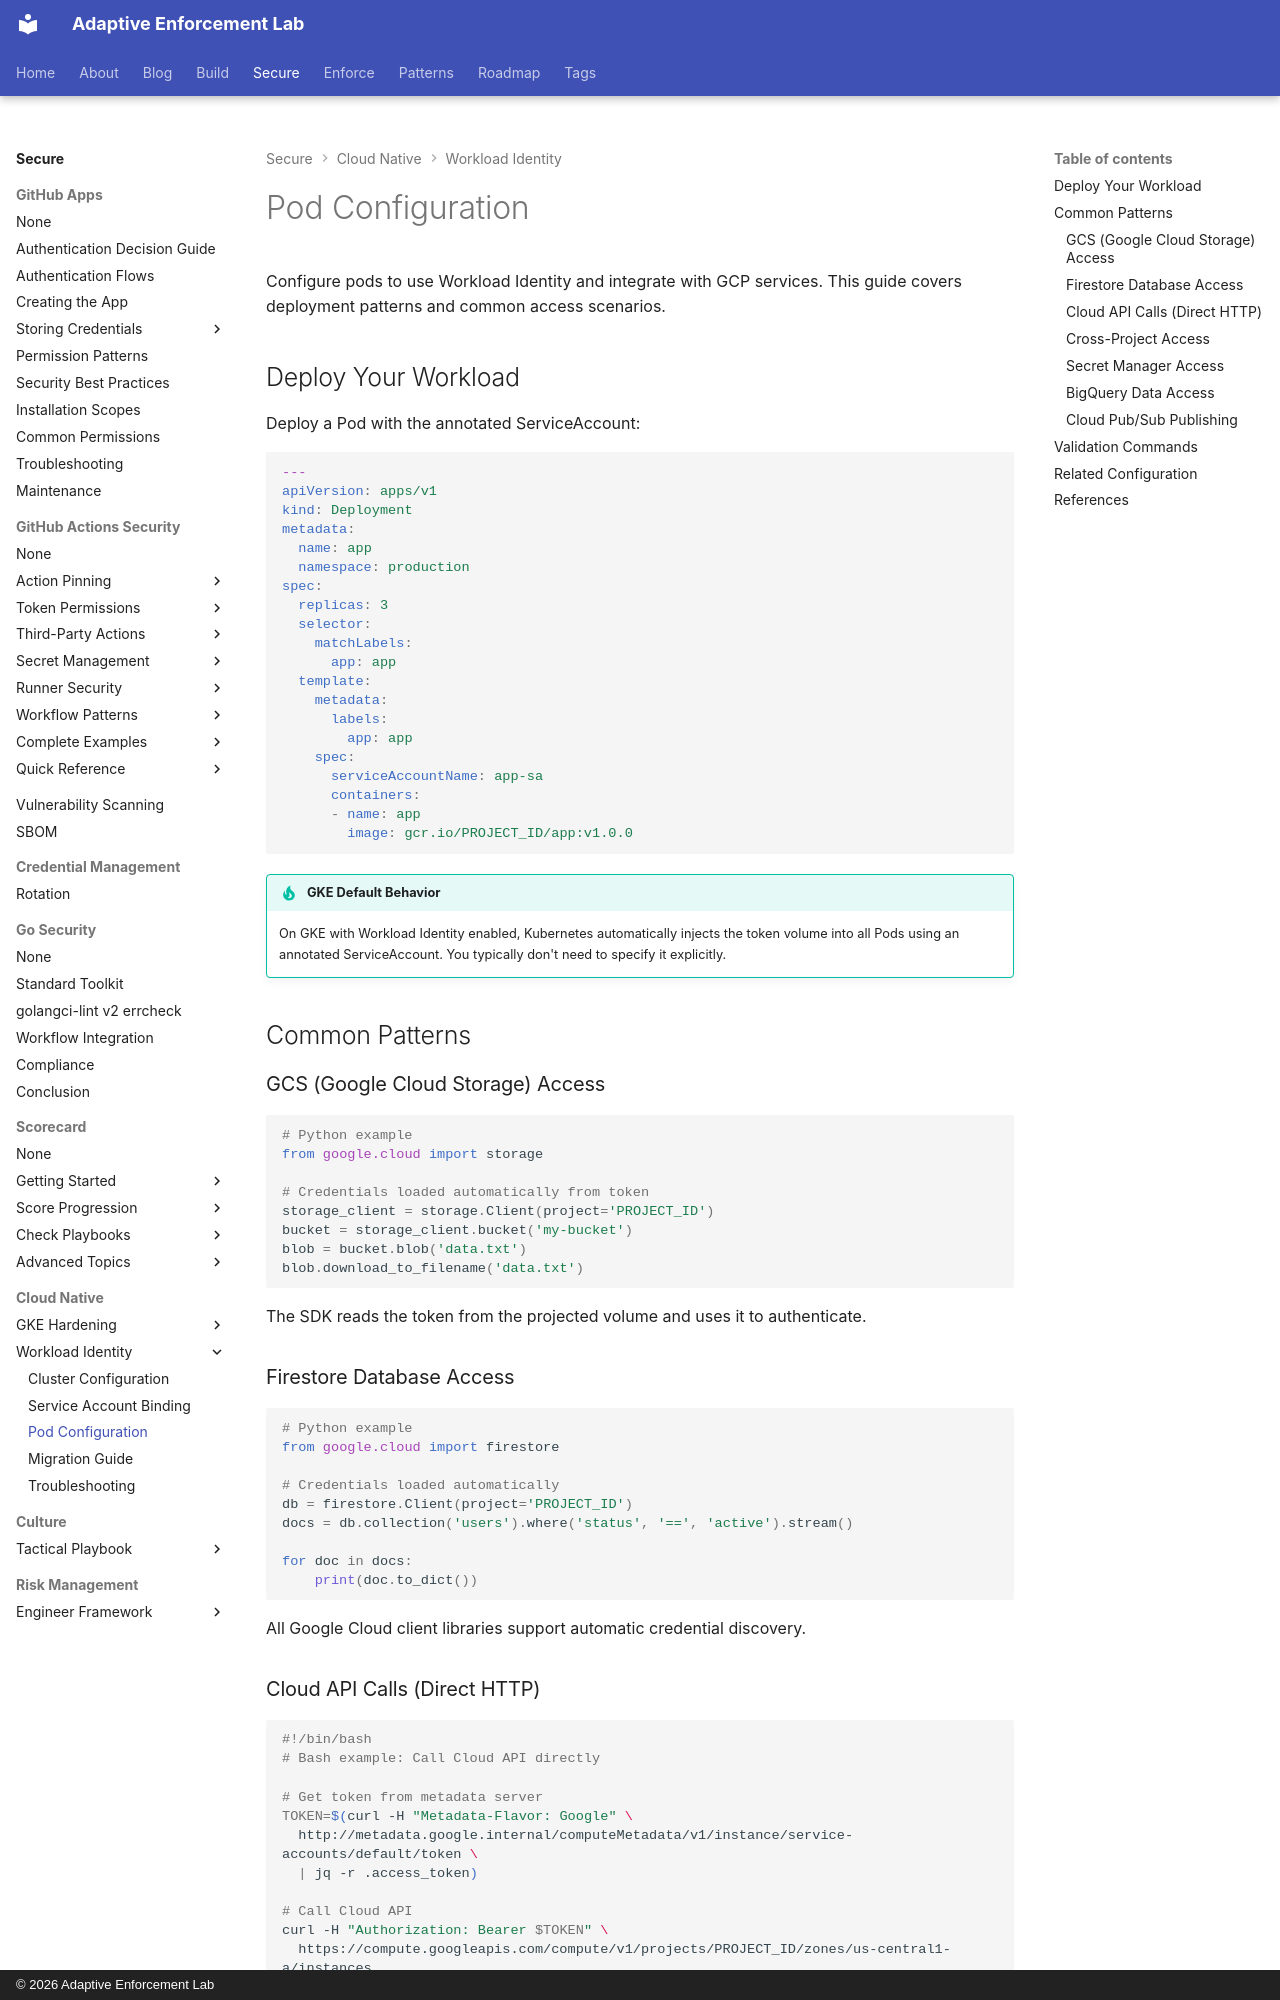

repository: adaptive-enforcement-lab/adaptive-enforcement-lab-com · page: secure/cloud-native/workload-identity/pod-configuration/index.html · generator: mkdocs · copyright: © 2026 Adaptive Enforcement Lab

---
title: Pod Configuration
description: >-
  Deploy Kubernetes workloads with Workload Identity. Common GCP service access patterns for GCS, Firestore, BigQuery, Secret Manager, and Pub/Sub integration.
provenance: human
---

# Pod Configuration

Configure pods to use Workload Identity and integrate with GCP services. This guide covers deployment patterns and common access scenarios.

## Deploy Your Workload

Deploy a Pod with the annotated ServiceAccount:

```yaml
---
apiVersion: apps/v1
kind: Deployment
metadata:
  name: app
  namespace: production
spec:
  replicas: 3
  selector:
    matchLabels:
      app: app
  template:
    metadata:
      labels:
        app: app
    spec:
      serviceAccountName: app-sa
      containers:
      - name: app
        image: gcr.io/PROJECT_ID/app:v1.0.0
```

!!! tip "GKE Default Behavior"

    On GKE with Workload Identity enabled, Kubernetes automatically injects the token volume into all Pods using an annotated ServiceAccount. You typically don't need to specify it explicitly.

## Common Patterns

### GCS (Google Cloud Storage) Access

```python
# Python example
from google.cloud import storage

# Credentials loaded automatically from token
storage_client = storage.Client(project='PROJECT_ID')
bucket = storage_client.bucket('my-bucket')
blob = bucket.blob('data.txt')
blob.download_to_filename('data.txt')
```

The SDK reads the token from the projected volume and uses it to authenticate.

### Firestore Database Access

```python
# Python example
from google.cloud import firestore

# Credentials loaded automatically
db = firestore.Client(project='PROJECT_ID')
docs = db.collection('users').where('status', '==', 'active').stream()

for doc in docs:
    print(doc.to_dict())
```

All Google Cloud client libraries support automatic credential discovery.

### Cloud API Calls (Direct HTTP)

```bash
#!/bin/bash
# Bash example: Call Cloud API directly

# Get token from metadata server
TOKEN=$(curl -H "Metadata-Flavor: Google" \
  http://metadata.google.internal/computeMetadata/v1/instance/service-accounts/default/token \
  | jq -r .access_token)

# Call Cloud API
curl -H "Authorization: Bearer $TOKEN" \
  https://compute.googleapis.com/compute/v1/projects/PROJECT_ID/zones/us-central1-a/instances
```

Direct HTTP requests include the token in the `Authorization` header.
